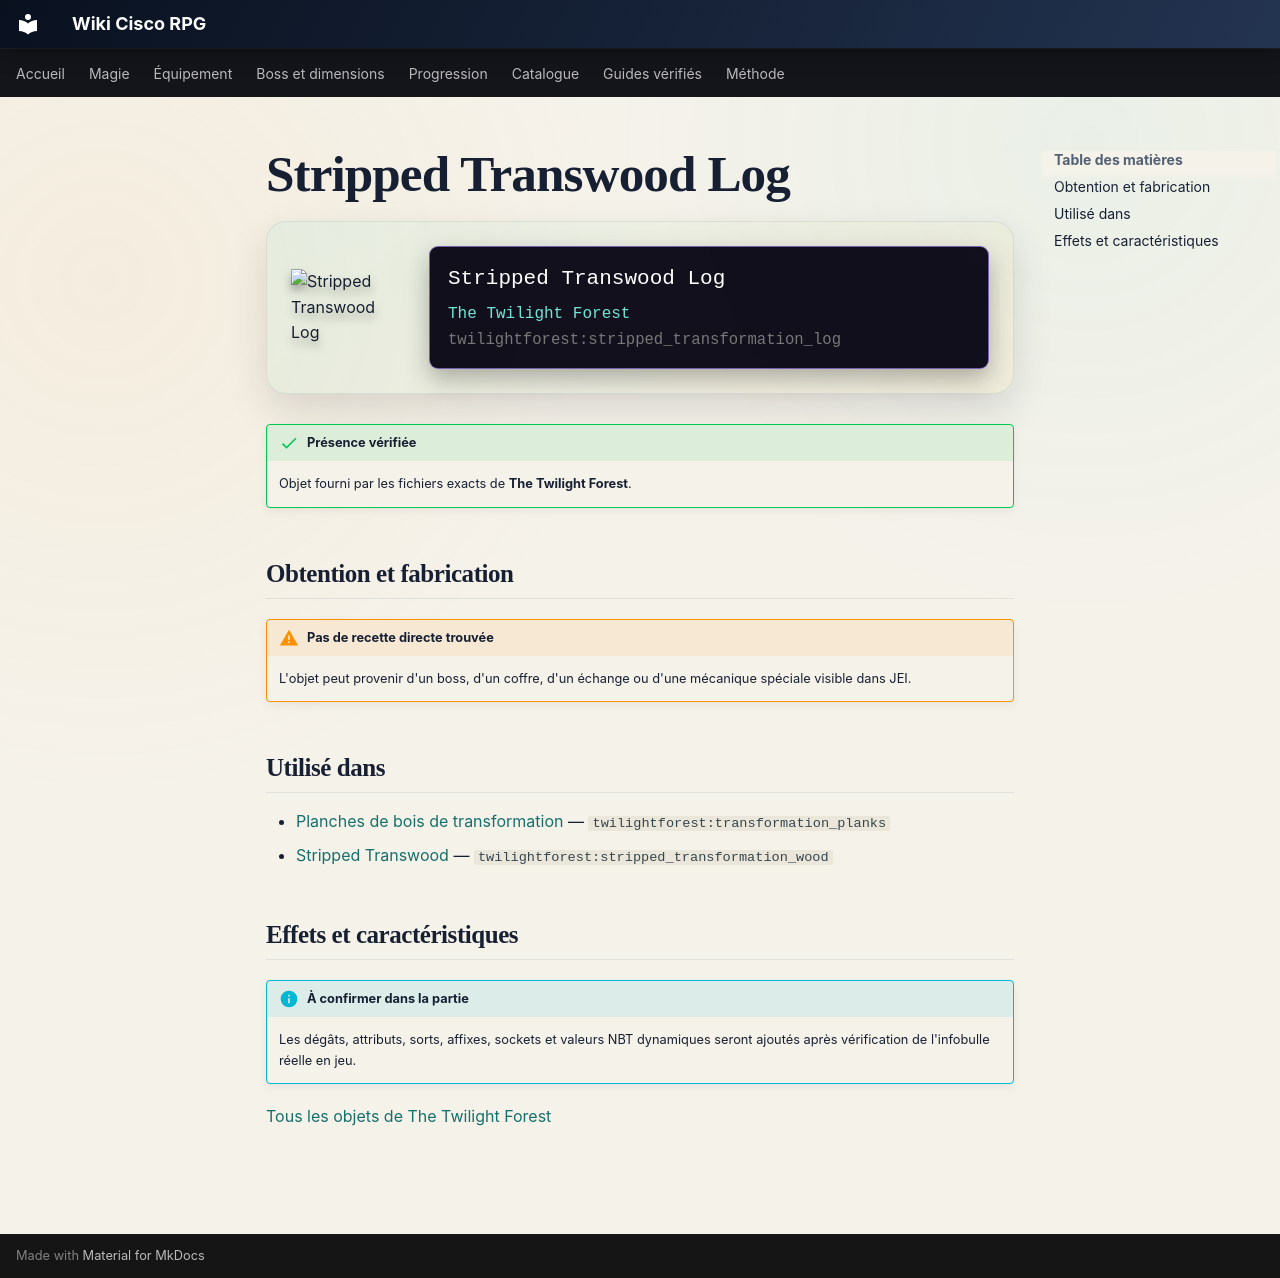

repository: Kloups-Dev/wiki-cisco-rpg · page: catalogue/objets/twilightforest/stripped_transformation_log/index.html · generator: mkdocs

# Stripped Transwood Log

<div class="mc-item-showcase">
<img class="mc-item-icon" src="../../../../assets/generated/items/twilightforest/stripped_transformation_log.png" alt="Stripped Transwood Log">
<div class="mc-tooltip-card">
<div class="mc-tooltip-card__name">Stripped Transwood Log</div>
<div class="mc-tooltip-card__mod">The Twilight Forest</div>
<div class="mc-tooltip-card__id">twilightforest:stripped_transformation_log</div>
</div>
</div>

!!! success "Présence vérifiée"
    Objet fourni par les fichiers exacts de **The Twilight Forest**.

## Obtention et fabrication

!!! warning "Pas de recette directe trouvée"
    L'objet peut provenir d'un boss, d'un coffre, d'un échange ou d'une mécanique spéciale visible dans JEI.

## Utilisé dans

- [Planches de bois de transformation](../../../catalogue/objets/twilightforest/transformation_planks.md) — <code>twilightforest:transformation_planks</code>
- [Stripped Transwood](../../../catalogue/objets/twilightforest/stripped_transformation_wood.md) — <code>twilightforest:stripped_transformation_wood</code>

## Effets et caractéristiques

!!! info "À confirmer dans la partie"
    Les dégâts, attributs, sorts, affixes, sockets et valeurs NBT dynamiques seront ajoutés après vérification de l'infobulle réelle en jeu.

[Tous les objets de The Twilight Forest](../../../contenu/twilight-forest.md)
